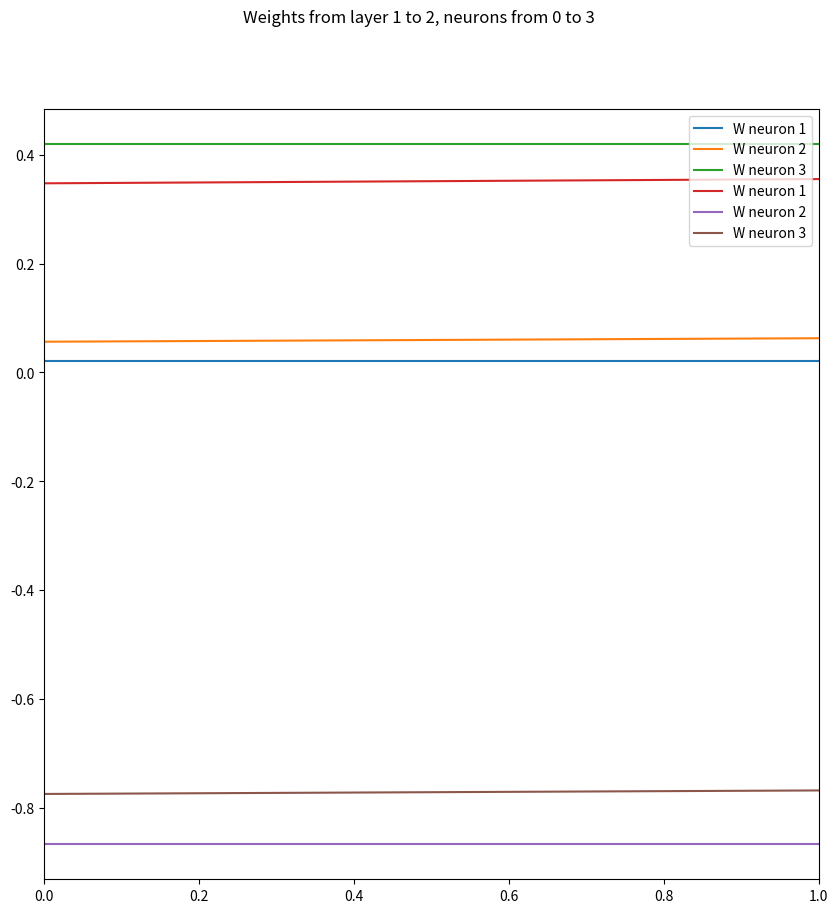
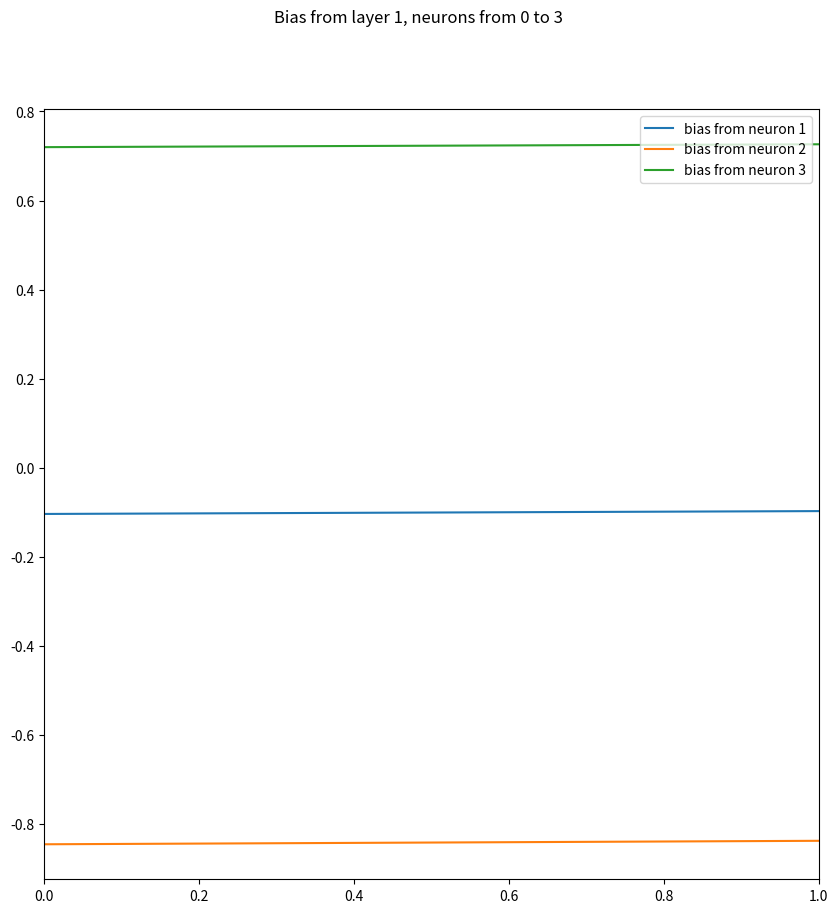
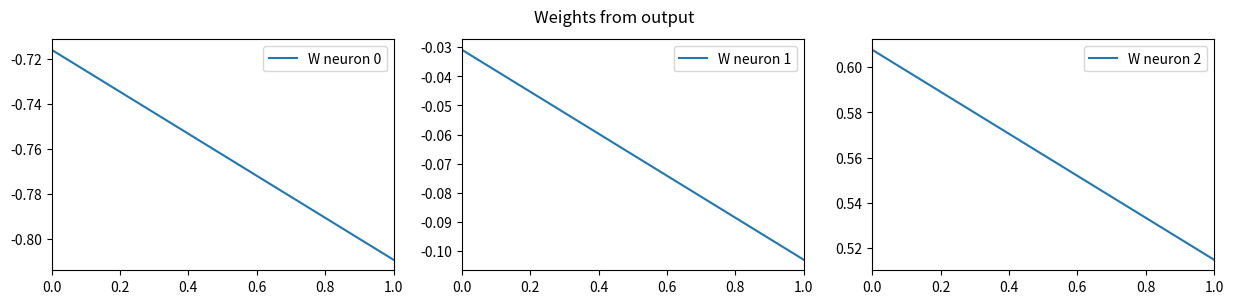
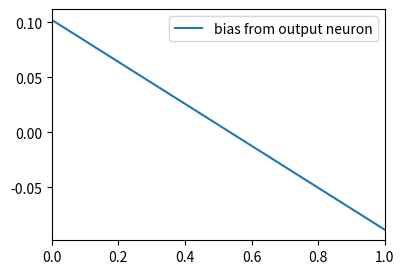
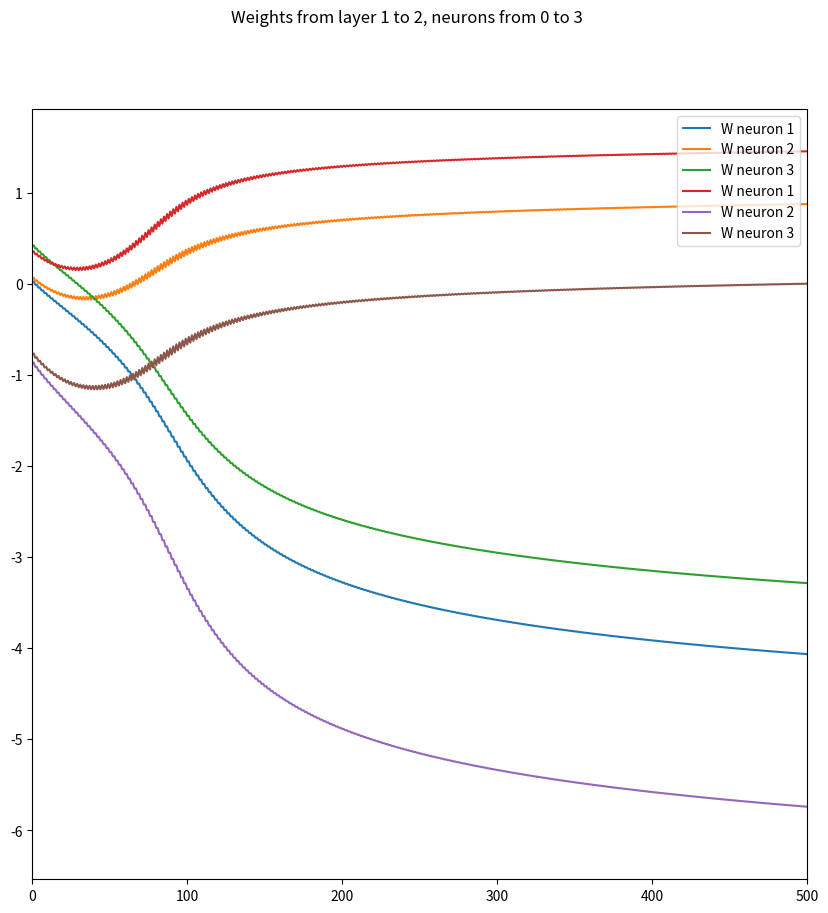
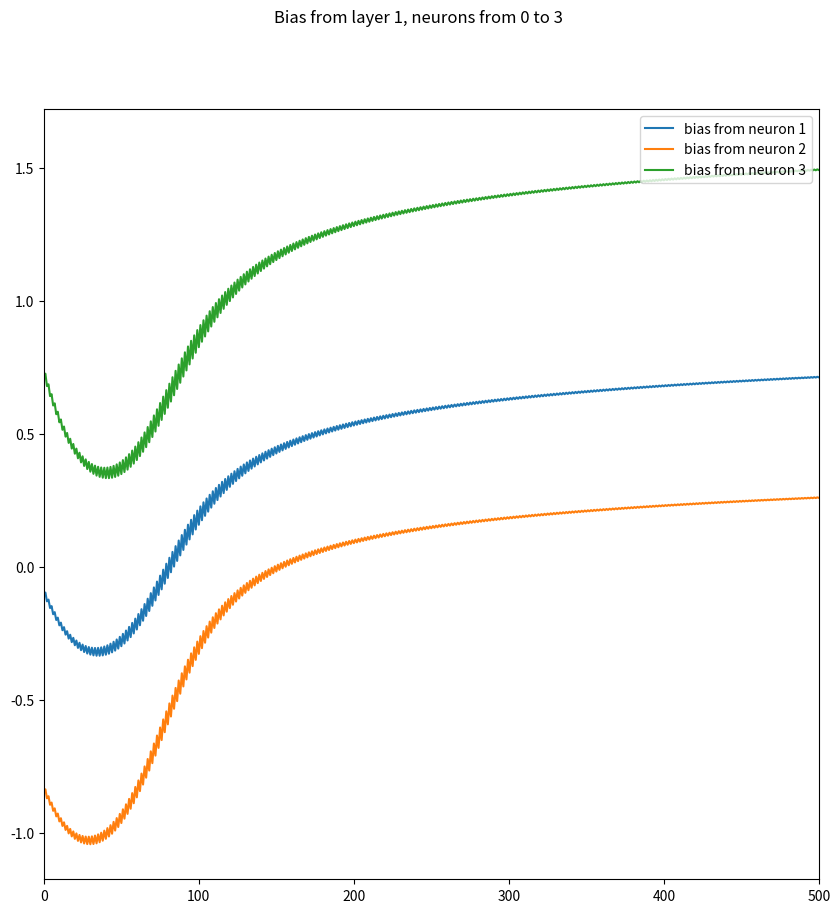
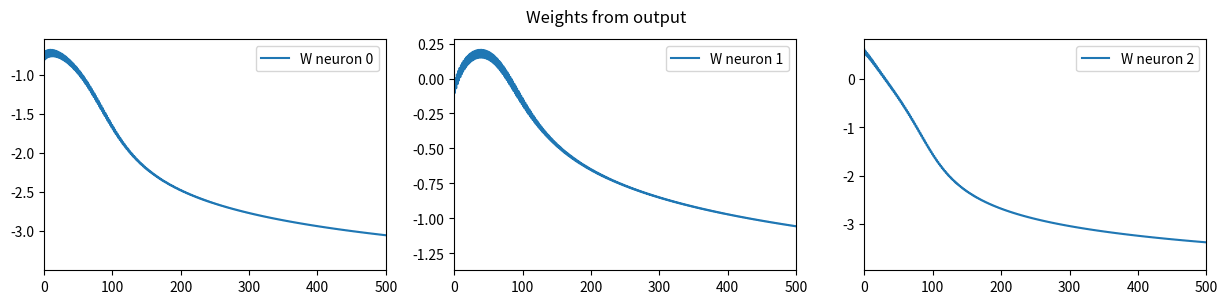
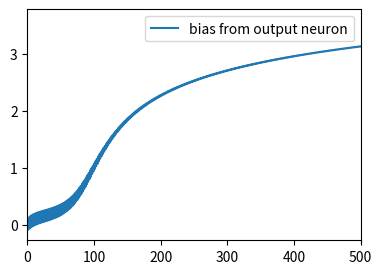

The matplotlib source for these figures, in order:
# imports
import numpy as np

# constants
LEARNING_RATE = 1.5
N_LAYERS = 2 # 1 hidden layer and 1 output layer, the entry one does not count as a layer
N_NEURONS_HIDDEN_LAYER = 3
N_NEURONS_ENTRIES = 2
N_NEURONS_OUTPUT = 1

# data sets

##### train case #####

# train_set_X -> 2 inputs and 4 train examples
train_set_X = np.array([
    # np.reshape([0, 0], (1, 2)),
    np.reshape([0, 1], (1, 2)),
    # np.reshape([1, 0], (1, 2)),
    np.reshape([1, 1], (1, 2)),
])
print(train_set_X[0].shape)

train_set_Y = np.reshape([
    # 0,
    0,
    # 0,
    1,
], (2, 1))


##### test case #####

test_set_X = np.array([
    np.reshape([0, 0], (1, 2)),
    np.reshape([0, 1], (1, 2)),
    np.reshape([1, 1], (1, 2)),
])

test_set_Y = np.reshape([
    0,
    0,
    1,
], (1, 3))

##### hyperparameters (W, b) #####
# bias from entries is 0
# b0 = 0

# first layer weights
# [first entry, second entry]
w1 = np.array([
    [np.random.uniform(0, 0.5), np.random.uniform(0, 0.5)], # first neuron from hidden layer
    [np.random.uniform(0.3, 0.6), np.random.uniform(0.3, 0.6)], # second neuron from hidden layer
    [np.random.uniform(-1, -0.5), np.random.uniform(-1, -0.5)], # third neuron from hidden layer
])

b1 = np.reshape([
    np.random.uniform(-0.2, 0), # np.random.uniform(0, 1),
    np.random.uniform(-1, -0.5),
    np.random.uniform(0, 1),
], (1, 3))

print(b1)

w2 = np.reshape([
    np.random.uniform(-1, -0.5), # np.random.uniform(0, 1), # first neuron from hidden layer
    np.random.uniform(-0.5, 0), # second neuron from hidden layer
    np.random.uniform(0.5, 1), # third neuron from hidden layer
], (1, 3))

b2 = np.reshape(np.random.uniform(0, 0.5), (1, 1)) # np.random.uniform(0, 1)

def sigmoid(z):
    return 1/(1+np.exp(-z))

def forward_propagation(X, w, b):
    # weigth from bias is 1
    # calculate f(x) and a(x), we can do this by:
    # try to uncomment this to see shapes print(X.shape, w.T.shape, b.shape)
    return sigmoid(np.matmul(X, w.T)+b)

# An example for the forwarding for 2 layers.

# We get an array with dimensions (1, 3)
activation_func1 = forward_propagation(train_set_X[0], w1, b1)
print(activation_func1.shape, activation_func1.squeeze())
# We get an array with dimensions (1, 1)
activation_func2 = forward_propagation(activation_func1, w2, b2)
print(activation_func2.shape, activation_func2.squeeze())

# I know sounds like a lot, but wish with the img you can see it better
# now what we need to do is the function back_prop, here we generalize all from above
def back_prop(s, w=None, Y=None, last_err=None, learning_rate=LEARNING_RATE):
    # Y -- desire output, in hidden layers, we pass the activation function from the last layer
    # s -- s[0] <- current activation function
    #      s[1] <- last activation function (last because is the layer which is back to the current one)
    
    # remember, last activation function, since there is only one neuron, we have no matrix
    # other wise we need to do a matrix multiplication.
    err = 0
    # this means we are on the last layer
    if Y != None:
        # lower delta
        err = (Y-s[0]) * s[0] * (1-s[0])
    else:
        v = np.dot(last_err, w)
        err = np.dot(np.dot(v, s[0].T), (1-s[0]))

    del_w = np.dot(learning_rate * s[1].T, err).T
    del_b = learning_rate * err
    
    hyperparams = {
        'err': err,
        'del_w': del_w,
        'del_b': del_b,
    }
    
    return hyperparams

# example with the forward prop in the last cells
# we had e1=e2=0, and the deire output is 0

print('---------------- output layer ----------------\n')

# last layer
s = [activation_func2, activation_func1]
err2 = back_prop(s, Y=0)
print(f"error: {err2['err'].shape} \n", err2['err'])
print(f"\ndel_w: {err2['del_w'].shape} \n", err2['del_w'])
print(f"\ndel_b: {err2['del_b'].shape} \n", err2['del_b'])

print('---------------- hidden layer ----------------\n')

# hidden layer
# this part should be a loop so that we cover every hidden layer with back prop, but since it is an example and we 
# just have one layer, we are going to omit it.
s = [activation_func1, train_set_X[0]]
err1 = back_prop(s, w=w2, last_err=err2['err'])
print(f"error: {err1['err'].shape} \n", err1['err'])
print(f"\ndel_w: {err1['del_w'].shape} \n", err1['del_w'])
print(f"\ndel_b: {err1['del_b'].shape} \n", err1['del_b'])

# update hyperparameters
def update(w, del_w, b, del_b):
    return  w + del_w, b + del_b

history_hyper = [[{"w2": w2, "b2": b2}],[{"w1": w1, "b1": b1}]]

print(f'Old hyperparams\n- w2: {w2}\n- b2: {b2}\n- w1: {w1}\n- b1: {b1}')

# update second layer
w2_ex, b2_ex = update(err2['del_w'], w2, err2['del_b'], b2)
history_hyper[0].append({"w2": w2_ex, "b2": b2_ex})
w1_ex, b1_ex = update(err1['del_w'], w1, err1['del_b'], b1)
history_hyper[1].append({"w1": w1_ex, "b1": b1_ex})

print(f'\nNew hyperparams\n- w2: {w2_ex}\n- b2: {b2_ex}\n- w1: {w1_ex}\n- b1: {b1_ex}')

%matplotlib inline
import matplotlib.pyplot as plt

# this is done just for this model, but it can be generalize
def print_l(history_hyper, iteration, n_total_layers=N_LAYERS, n_neurons_entries=N_NEURONS_ENTRIES, n_neurons_hidden_l=[N_NEURONS_HIDDEN_LAYER]):
    neuron_layers_W = [[] for _ in range(len(history_hyper))]
    neuron_layers_b = [[] for _ in range(len(history_hyper))]

    # print(history_hyper)
    
    # output layer
    # ---------------------------------- #
    output_layer = history_hyper[0]
    print("\033[91m", "\033[1m", "n_total_layers: ", n_total_layers, "\033[0m")
    # print(history_hyper)
    
    for i in range(len(output_layer[0][f"w{len(history_hyper)}"].squeeze())):
        neuron_layers_W[n_total_layers-1].append([])
    for i in range(len(output_layer[0][f"b{len(history_hyper)}"].tolist())):
        neuron_layers_b[n_total_layers-1].append([])

    # process data
    for neurons in output_layer:
        for i in range(len(neurons[f"w{n_total_layers}"].squeeze())):
            neuron_layers_W[n_total_layers-1][i].append(neurons[f"w{n_total_layers}"].squeeze()[i])
            # print(f"{i} - W{n_total_layers}:", neurons[f"w{n_total_layers}"].squeeze()[i])

        for i in range(len(neurons[f"b{n_total_layers}"].tolist())):
            neuron_layers_b[n_total_layers-1][i].append(neurons[f"b{n_total_layers}"].tolist()[i][0])
            # print(f"b{n_total_layers}:", neurons[f"b{n_total_layers}"].tolist()[i][0])

    # hidden layer
    # ---------------------------------- #
    hidden_layer = history_hyper[1:]
    
    # print("hidden_layer: ", hidden_layer)
    
    n = n_total_layers-1
    for num_hidden_l in range(len(hidden_layer)):
        # same number of neurons, for w and b
        for _ in range(len(hidden_layer[num_hidden_l][0][f"b{n}"].squeeze())):
            neuron_layers_b[n-1].append([])
        n -= 1

    n = n_total_layers-1
    # print("UwU: ", len(hidden_layer[0][0][f"w{2}"])*len(hidden_layer[0+1][0][f"w{2-1}"]))
    print("hidden_layer: ", len(hidden_layer))
    for layers in range(len(hidden_layer)):
        if n == 1:
            # print("n: ", n)
            # print("n==1 (len(hidden_layer[n][layers][f\"w{layers}\"])): ", len(hidden_layer[n][layers][f"w{layers}"]))
            for _ in range(len(hidden_layer[layers][0][f"w{n}"])*n_neurons_entries):
                neuron_layers_W[n-1].append([])
        else:
            for _ in range(len(hidden_layer[layers][0][f"w{n}"])*len(hidden_layer[layers+1][0][f"w{n-1}"])):
                neuron_layers_W[n-1].append([])
        n -= 1
    
    # print(neuron_layers_W)
    
    n = n_total_layers-1
    # print("len(neuron_layers_W[1]): ", len(neuron_layers_W[1]))
    # process hidden layers hyperparams data
    for layer in hidden_layer:
        for neurons in layer:
            neuron = 0
            for neuronsW in neurons[f"w{n}"].squeeze():
                for i in range(len(neuronsW)):
                    neuron_layers_W[n-1][neuron].append(neuronsW[i])
                    # print(f"{neuron} - W{n}:", neuronsW[i])
                    neuron += 1

            neuron = 0
            for i in range(len(neurons[f"b{n}"].squeeze())):
                neuron_layers_b[n-1][neuron].append(neurons[f"b{n}"].squeeze()[i])
                # print(f"{neuron} - b{n}:", neurons[f"b{n}"].squeeze()[i])
                neuron += 1

        n-=1


    # ---------------------------------- #

    # for each hidden layer we have
    for i in range(len(neuron_layers_W)-1):
        # create subplots for w and b
        hidden_layer_fig_w, hidden_layer_ax_w = plt.subplots(1, 1, figsize=(10, 10), sharey=False)
        for j in range(len(neuron_layers_W[i])):
            hidden_layer_ax_w.plot(neuron_layers_W[i][j], label=f"W neuron {(j%n_neurons_hidden_l[i])+1}")
            hidden_layer_ax_w.legend(loc="upper right")
            hidden_layer_ax_w.set_xlim(0, iteration)
        hidden_layer_fig_w.suptitle(f"Weights from layer {i+1} to {i+2}, neurons from 0 to {(j%n_neurons_hidden_l[i])+1}")

        hidden_layer_fig_bias, hidden_layer_ax_bias = plt.subplots(1, 1, figsize=(10, 10), sharey=False)
        for j in range(len(neuron_layers_b[i])):
            hidden_layer_ax_bias.plot(neuron_layers_b[i][j], label=f"bias from neuron {j+1}")
            hidden_layer_ax_bias.legend(loc="upper right")
            hidden_layer_ax_bias.set_xlim(0, iteration)
        hidden_layer_fig_bias.suptitle(f"Bias from layer {i+1}, neurons from 0 to {(j%n_neurons_hidden_l[i])+1}")


    output_layer_fig, output_layer_ax = plt.subplots(1, len(neuron_layers_W[n_total_layers-1]), figsize=(15, len(neuron_layers_W[n_total_layers-1])), sharey=False)
    for i in range(len(neuron_layers_W[n_total_layers-1])):  
        output_layer_ax[i].plot(neuron_layers_W[n_total_layers-1][i], label=f"W neuron {i}")
        output_layer_ax[i].legend(loc="upper right")
        output_layer_ax[i].set_xlim(0, iteration)
    output_layer_fig.suptitle('Weights from output')

    _, output_layer_ax_bias = plt.subplots(figsize=(4.3, 3), sharey=False)
    output_layer_ax_bias.plot(neuron_layers_b[n_total_layers-1][0], label="bias from output neuron")
    output_layer_ax_bias.set_xlim(0, iteration)
    output_layer_ax_bias.legend(loc="upper right")
        
    plt.show()

# Just for you to see how graphicaly the weights and bias has changed. [the example]
print_l(history_hyper, 1, n_total_layers=2)

def model(X, w, b, Y, epochs=10, print_progress=False, plt_all_progress=True, learning_rate=LEARNING_RATE, n_layers=N_LAYERS, n_neurons_hidden_l=[N_NEURONS_HIDDEN_LAYER]):
    # X - training data set (entries)
    # w - weights
    #     + w[0] - first layer weights
    #     + w[n] - next n layer weights
    # b - bias from training data set
    #     + b[0] - first layer bias
    #     + b[n] - next n layer bias
    # Y - desire output data set
    # epochs - number of repetitions
    # print_progress - print all the progress from each data set
    # plot_progress - plot in a graph the progress

    # Some history if you need it 
    # activation_func_history = [[] for _ in range(len(X))]
    # err_history = [[] for _ in range(len(X))]
    
    history_hyper = [[{"w"+str(i): w[i-1], "b"+str(i): b[i-1]}] for i in range(len(w), 0, -1)]

    # Training
    for i in range(epochs):
        if print_progress:
            print(f"----------------------- epoch {i+1} -----------------------")
        for j in range(len(X)): # j gives us the training set we are using

            # ---------- Forward propagation with each layer ---------- #
            s = []
            # first from entry to first hidden layer
            s.append(forward_propagation(X[j], w[0], b[0]))
            # from each hidden layer that exists to the output layer
            for layer in range(n_layers-1):
                s.append(forward_propagation(s[layer], w[layer+1], b[layer+1]))

            #activation_func_history[j].append(s)
            
            # now we all outputs from each neuron -> s
            #if print_progress:
            #    print(s)
            #    print(f"------------- activation_func_history [{j}] -------------")
            #    print(activation_func_history[j])
            #    print("----------------------------------------------------------")

            # ---------- Backward propagation from output to entries ---------- #
            # first we need to calculate the error from the desire output
            # remember, here we have the output layer in the first position, not as in the forward prop (s)
            
            # so we have that err[0] is the error from the output layer and err[n_layers-1] is the error
            # from the last hidden layer
            
            err = []
            err.append(back_prop([s[n_layers-1], s[n_layers-2]], Y=Y[j], learning_rate=learning_rate))
            # next step is to calculate the error each neuron has done
            for layer in range(n_layers-2, 0, -1): # from n_layers-2 to 0
                # n_layers-2 because we did the first step (-1) before, now the next one (-1)
                err.append(back_prop([s[layer], s[layer+1]], w=w[layer+1], last_err=err[layer-1]['err'], learning_rate=learning_rate))

            # last, and more important, calculate the error from weights of entry layer
            err.append(back_prop([s[0], X[j]], w=w[1], last_err=err[n_layers-2]['err']))

            #err_history[j].append(err)

            #if print_progress:
            #    print(err)
            #    print(f"------------- activation_func_history [{j}] -------------")
            #    print(err_history[j])
            #    print("----------------------------------------------------------")

            # ---------- Update values ---------- #
            # remmember, when we store the error of each layer, we store it from output layer to the first one
            # and w, b is the other way
            for i in range(n_layers):
                weight, bias = update(w[i], err[n_layers-i-1]['del_w'], b[i], err[n_layers-i-1]['del_b'])
                w[i] = weight
                b[i] = bias
                history_hyper[n_layers-i-1].append({f"w{i+1}": weight, f"b{i+1}": bias})
    
    if plt_all_progress:
        print_l(history_hyper, epochs, n_total_layers=n_layers, n_neurons_hidden_l=n_neurons_hidden_l)
    
    w_b = []
    #print(len(history_hyper[0]))
    #print(history_hyper[0][len(history_hyper[0])-1])
    for i in range(n_layers):
        # print(f"w{n_layers-i}", history_hyper[i][len(history_hyper[i])-1][f"w{n_layers-i}"])
        w_b.append({
            f"w{n_layers-i}": history_hyper[i][len(history_hyper[i])-1][f"w{n_layers-i}"],
            f"b{n_layers-i}": history_hyper[i][len(history_hyper[i])-1][f"b{n_layers-i}"],
        })

    return w_b

w = [w1, w2]
b = [b1, b2]
# N_LAYERS = 2
print(w)
print(b)
# print("N_LAYERS:", N_LAYERS)
hyper_params_after = model(train_set_X, w, b, train_set_Y, epochs=500, n_layers=N_LAYERS,
                                   plt_all_progress=True, learning_rate=1.5)

print("-------------------------------------------------------------------")
for i in range(N_LAYERS):
    w[N_LAYERS-i-1] = hyper_params_after[i][f"w{N_LAYERS-i}"]
    b[N_LAYERS-i-1] = hyper_params_after[i][f"b{N_LAYERS-i}"]

print(w)
print(b)

# test_set_X
# test_set_Y
def predict(X, w, b, n_layers=N_LAYERS):
    s = []
    # first from entry to first hidden layer
    s.append(forward_propagation(X, w[0], b[0]))
    # from each hidden layer that exists to the output layer
    for layer in range(n_layers-1):
        s.append(forward_propagation(s[layer], w[layer+1], b[layer+1]))

    print(s[n_layers-1])

    return (1 if s[n_layers-1] > 0.5 else 0)

def accuracy(outputs, desire_outputs):
    correct = 0
    for i in range(len(outputs)):
        if outputs[i] == desire_outputs.squeeze()[i]:
            correct+=1

    return (correct/len(outputs))*100

predictions = [predict(test_set_X[0], w, b, n_layers=2), predict(test_set_X[1], w, b, n_layers=2),
               predict(test_set_X[2], w, b, n_layers=2)]

print(f'{test_set_X[0].squeeze()[0]} AND {test_set_X[0].squeeze()[1]} = {predictions[0]}') # 0
print(f'{test_set_X[1].squeeze()[0]} AND {test_set_X[1].squeeze()[1]} = {predictions[1]}') # 0
print(f'{test_set_X[2].squeeze()[0]} AND {test_set_X[2].squeeze()[1]} = {predictions[2]}') # 1

acc = accuracy(predictions, test_set_Y)

print(f"Accuracy: {acc}% from {len(predictions)} tests")

# XOR

# Try to do XOR with the minimum neurons possible, so here we will need to use more than 3 neurons with 2 test examples.

# constants
LEARNING_RATE = 1.5
N_LAYERS = 3 # 1 hidden layer and 1 output layer, the entry one does not count as a layer
N_NEURONS_HIDDEN_LAYER1 = 3
N_NEURONS_HIDDEN_LAYER2 = 2
N_NEURONS_ENTRIES = 2
N_NEURONS_OUTPUT = 1

##### train case #####
train_set_X_xor = np.array([
    np.reshape([0, 0], (1, 2)),
    np.reshape([0, 1], (1, 2)),
    # np.reshape([1, 0], (1, 2)),
    np.reshape([1, 1], (1, 2)),
])

train_set_Y_xor = np.reshape([
    1,
    0,
    # 0,
    1,
], (3, 1))

##### test case #####
test_set_X_xor = np.array([
    np.reshape([0, 0], (1, 2)),
    np.reshape([0, 1], (1, 2)),
    np.reshape([1, 0], (1, 2)),
    np.reshape([1, 1], (1, 2)),
])

test_set_Y_xor = np.reshape([
    1,
    0,
    0,
    1,
], (1, 4))

##### hyperparameters (W, b) #####
# bias from entries is 0
# b0 = 0

# first layer weights
# [first entry, second entry]
w1 = np.array([
    [np.random.uniform(-1, 0.5), np.random.uniform(-0.5, 1)], # first neuron from hidden layer
    [np.random.uniform(-0.9, 1), np.random.uniform(0.3, -0.6)], # second neuron from hidden layer
    [np.random.uniform(-0.2, 0.5), np.random.uniform(0.1, 1.4)],
])

b1 = np.reshape([
    np.random.uniform(-1.5, -0.5), # np.random.uniform(0, 1),
    np.random.uniform(0, 1.5),
    np.random.uniform(-1, 1),
], (1, 3))

print(b1)

# second layer
w2 = np.reshape([
     # first neuron from hidden layer
    [np.random.uniform(-1, -0.5), np.random.uniform(0, 1.5), np.random.uniform(-1.5, 1.5)],
    # from second neuron from hidden layer
    [np.random.uniform(-0.5, 0), np.random.uniform(0, 0.5), np.random.uniform(-1.1, 1.1)],
], (2, 3))

b2 = np.reshape([
    np.random.uniform(-1, 1),
    np.random.uniform(-1, 0),
], (1, 2))

# output layer
w3 = np.reshape([
    np.random.uniform(-1, 1), # np.random.uniform(0, 1), # first neuron from hidden layer
    np.random.uniform(-0.5, 0.5), # from second neuron from hidden layer
], (1, 2))

b3 = np.reshape(np.random.uniform(-1, 1), (1, 1))

w = [w1, w2, w3]
b = [b1, b2, b3]
print(w)
print(b)
hyper_params_after = model(train_set_X_xor, w, b, train_set_Y_xor, epochs=500, plt_all_progress=False,
                           n_layers=N_LAYERS, n_neurons_hidden_l=[N_NEURONS_HIDDEN_LAYER1, N_NEURONS_HIDDEN_LAYER2],
                           learning_rate=1.5)

print("-------------------------------------------------------------------")
for i in range(N_LAYERS):
    w[N_LAYERS-i-1] = hyper_params_after[i][f"w{N_LAYERS-i}"]
    b[N_LAYERS-i-1] = hyper_params_after[i][f"b{N_LAYERS-i}"]

print(w)
print(b)

# TODO: Terminar de poner suficientes neuronas para que este bicho aprenda xd

predictions = []
for test in test_set_X_xor:
    predictions.append(predict(test, w, b, n_layers=3))

for test in range(len(test_set_X_xor)):
    print(f'{test_set_X_xor[test].squeeze()[0]} XOR {test_set_X_xor[test].squeeze()[1]} = {predictions[test]}')

acc = accuracy(predictions, test_set_Y_xor)

print(f"Accuracy: {acc}% from {len(predictions)} tests")

